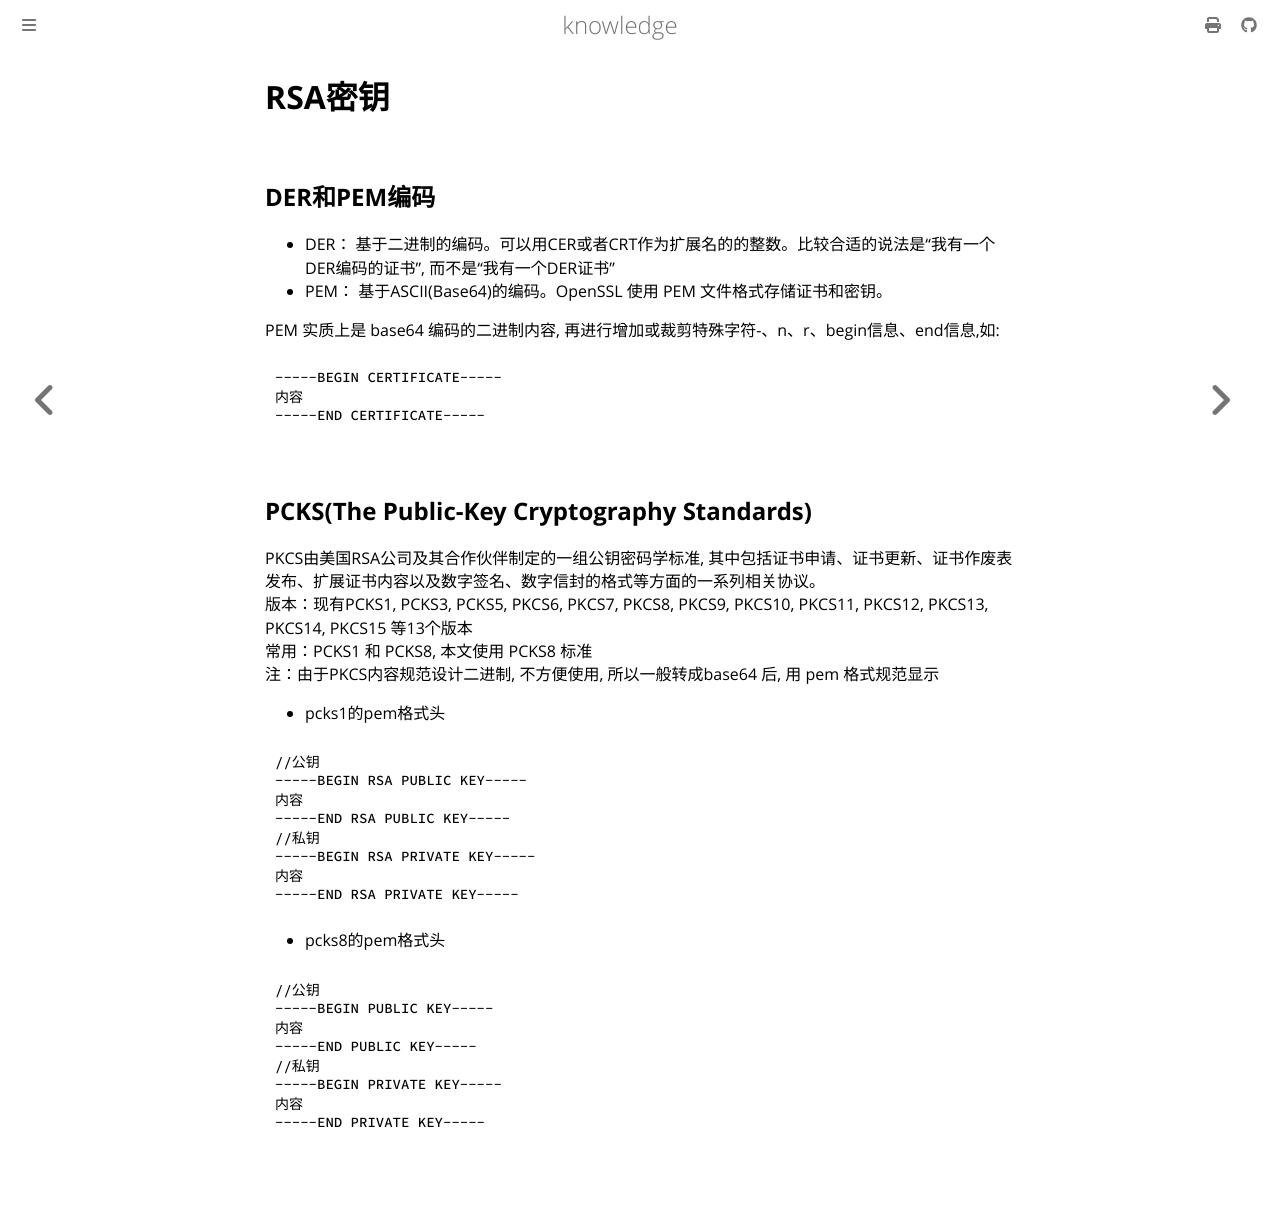

repository: thinkgos/knowledge · page: pickup/101-rsa.html · generator: mdbook

# RSA密钥

## DER和PEM编码

- DER： 基于二进制的编码。可以用CER或者CRT作为扩展名的的整数。比较合适的说法是“我有一个DER编码的证书”, 而不是“我有一个DER证书”
- PEM： 基于ASCII(Base64)的编码。OpenSSL 使用 PEM 文件格式存储证书和密钥。

PEM 实质上是 base64 编码的二进制内容, 再进行增加或裁剪特殊字符-、n、r、begin信息、end信息,如:

```shell
-----BEGIN CERTIFICATE-----
内容
-----END CERTIFICATE-----
```

## PCKS(The Public-Key Cryptography Standards)

PKCS由美国RSA公司及其合作伙伴制定的一组公钥密码学标准, 其中包括证书申请、证书更新、证书作废表发布、扩展证书内容以及数字签名、数字信封的格式等方面的一系列相关协议。  
版本：现有PCKS1, PCKS3, PCKS5, PKCS6, PKCS7, PKCS8, PKCS9, PKCS10, PKCS11, PKCS12, PKCS13, PKCS14, PKCS15 等13个版本  
常用：PCKS1 和 PCKS8, 本文使用 PCKS8 标准  
注：由于PKCS内容规范设计二进制, 不方便使用, 所以一般转成base64 后, 用 pem 格式规范显示

- pcks1的pem格式头

```shell
//公钥
-----BEGIN RSA PUBLIC KEY-----
内容
-----END RSA PUBLIC KEY-----
//私钥
-----BEGIN RSA PRIVATE KEY-----
内容
-----END RSA PRIVATE KEY-----
```

- pcks8的pem格式头

```shell
//公钥
-----BEGIN PUBLIC KEY-----
内容
-----END PUBLIC KEY-----
//私钥
-----BEGIN PRIVATE KEY-----
内容
-----END PRIVATE KEY-----
```
